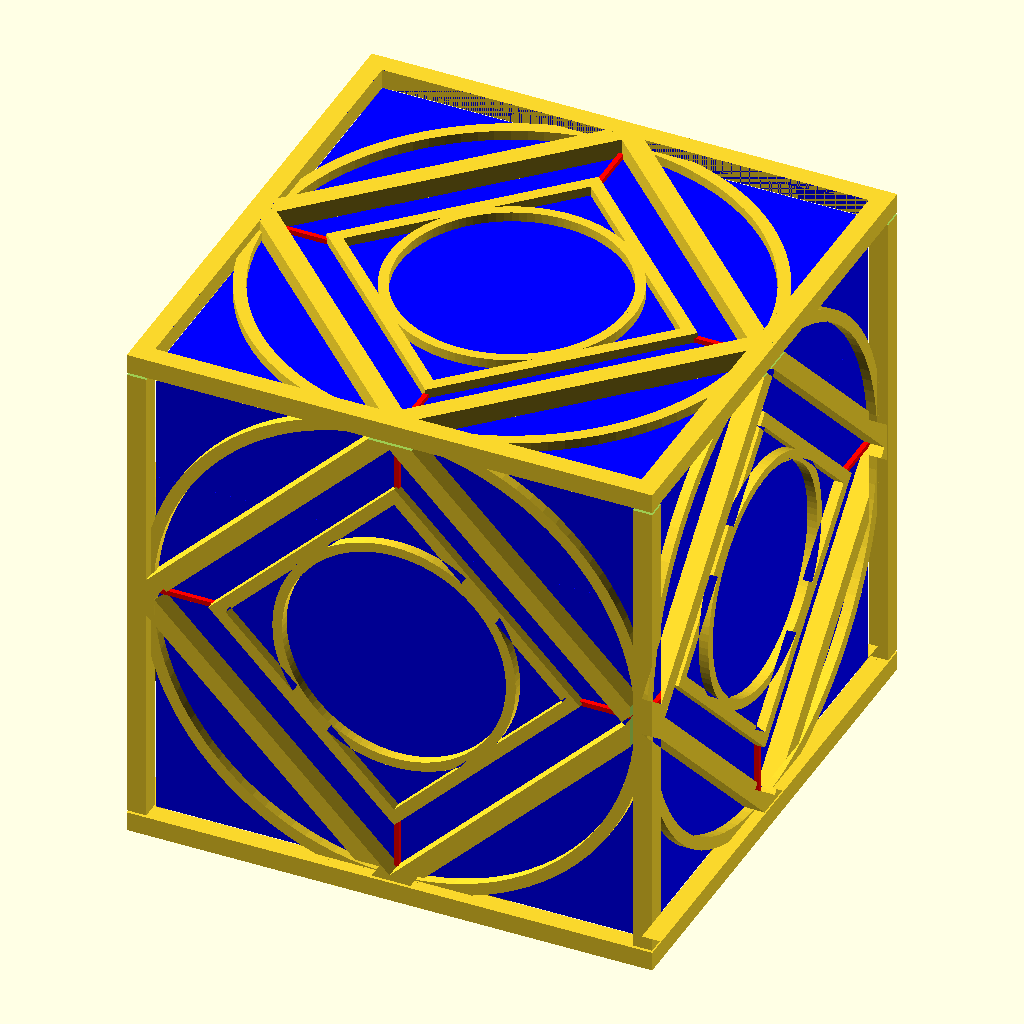
Cell 1 — every parameter at its default value.
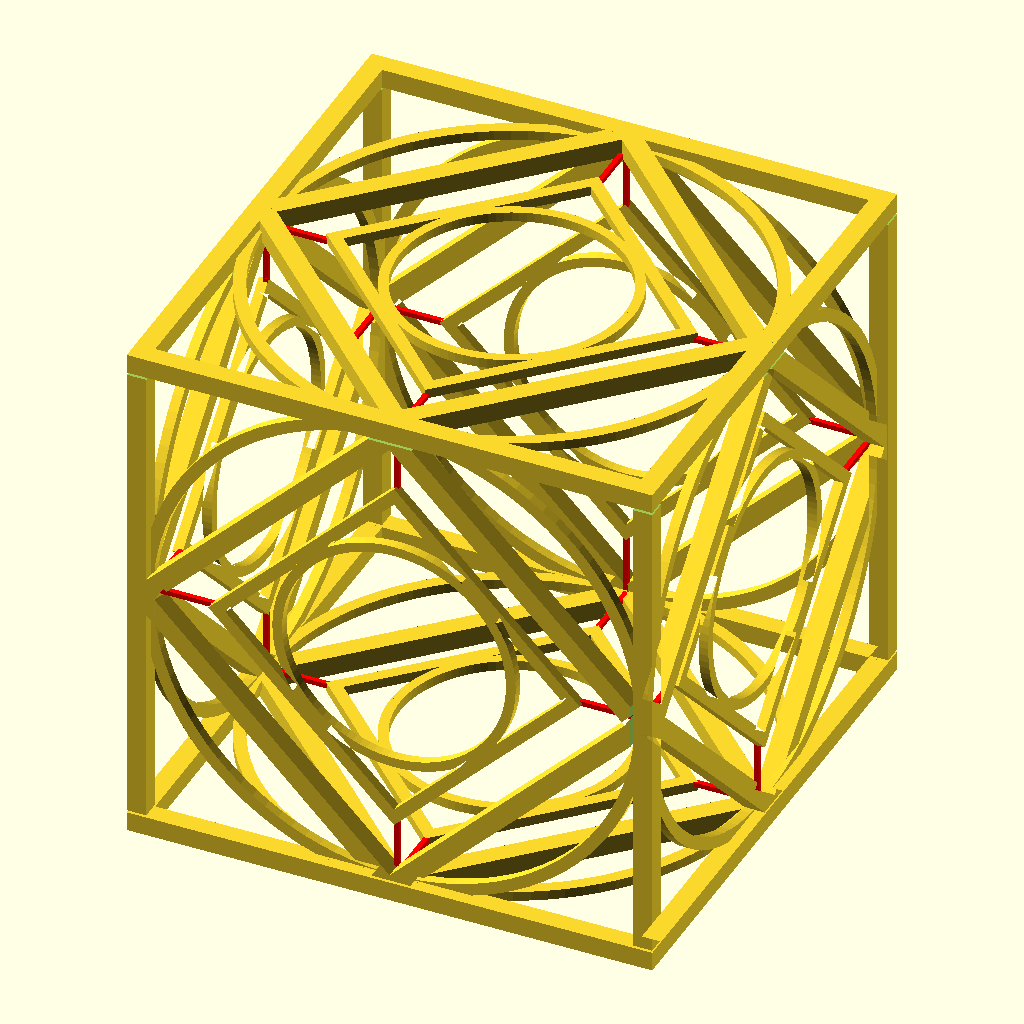
Cell 2 — preset "all_faces".
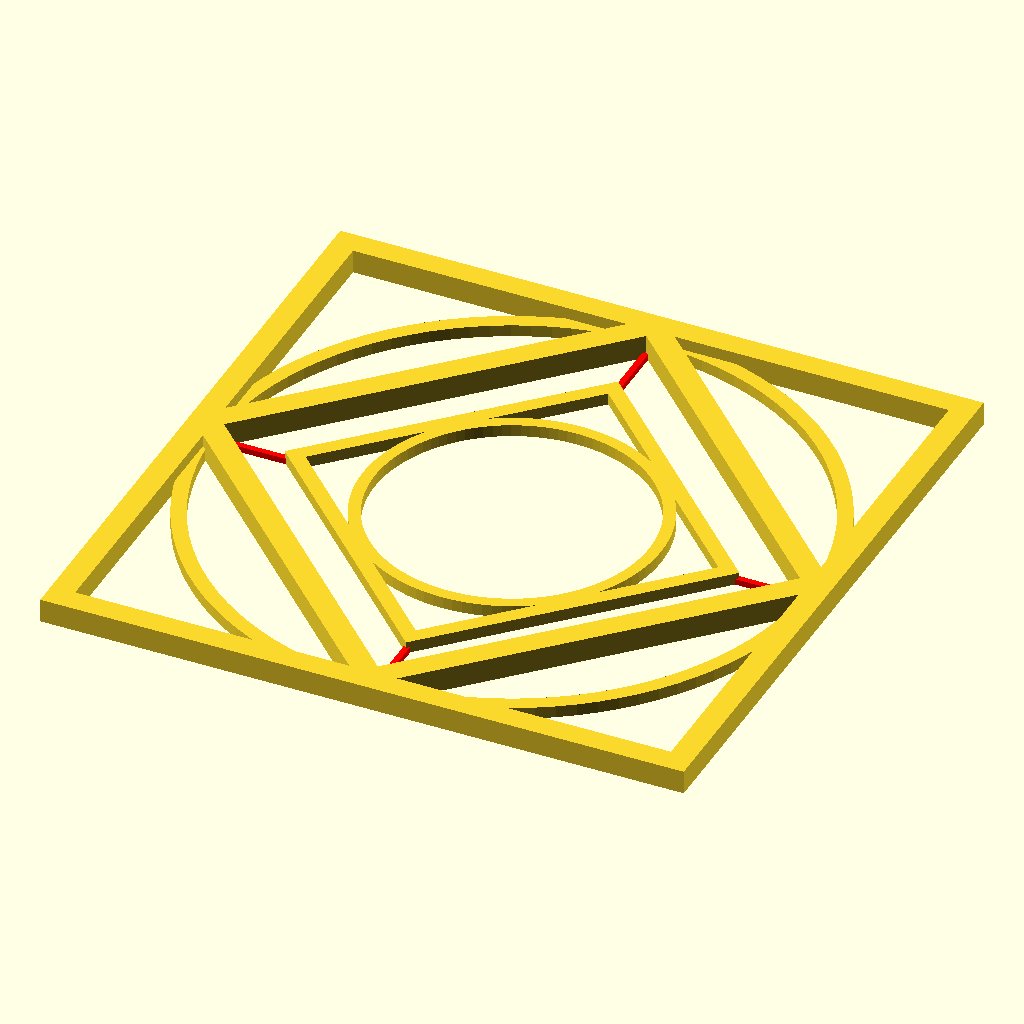
Cell 3 — preset "face".
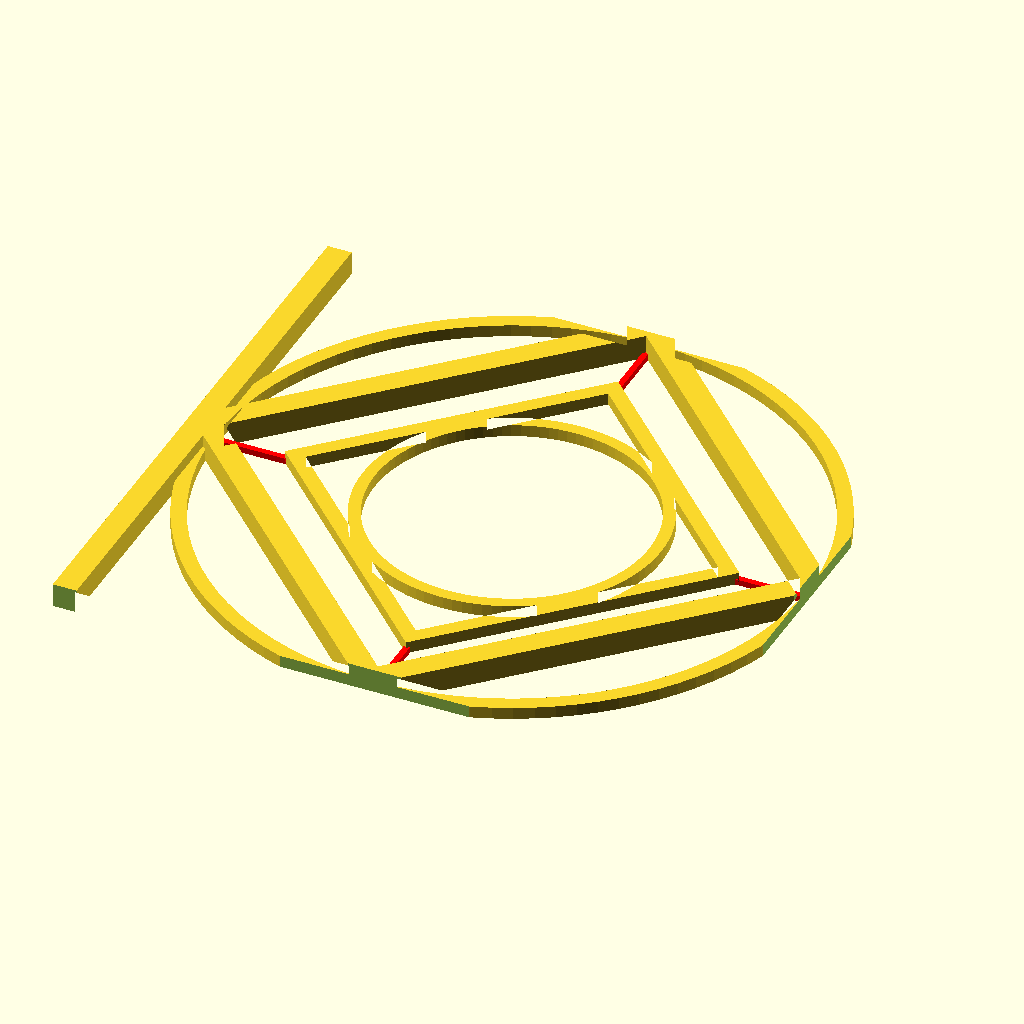
Cell 4: the "face_side" preset from the model's presets file.
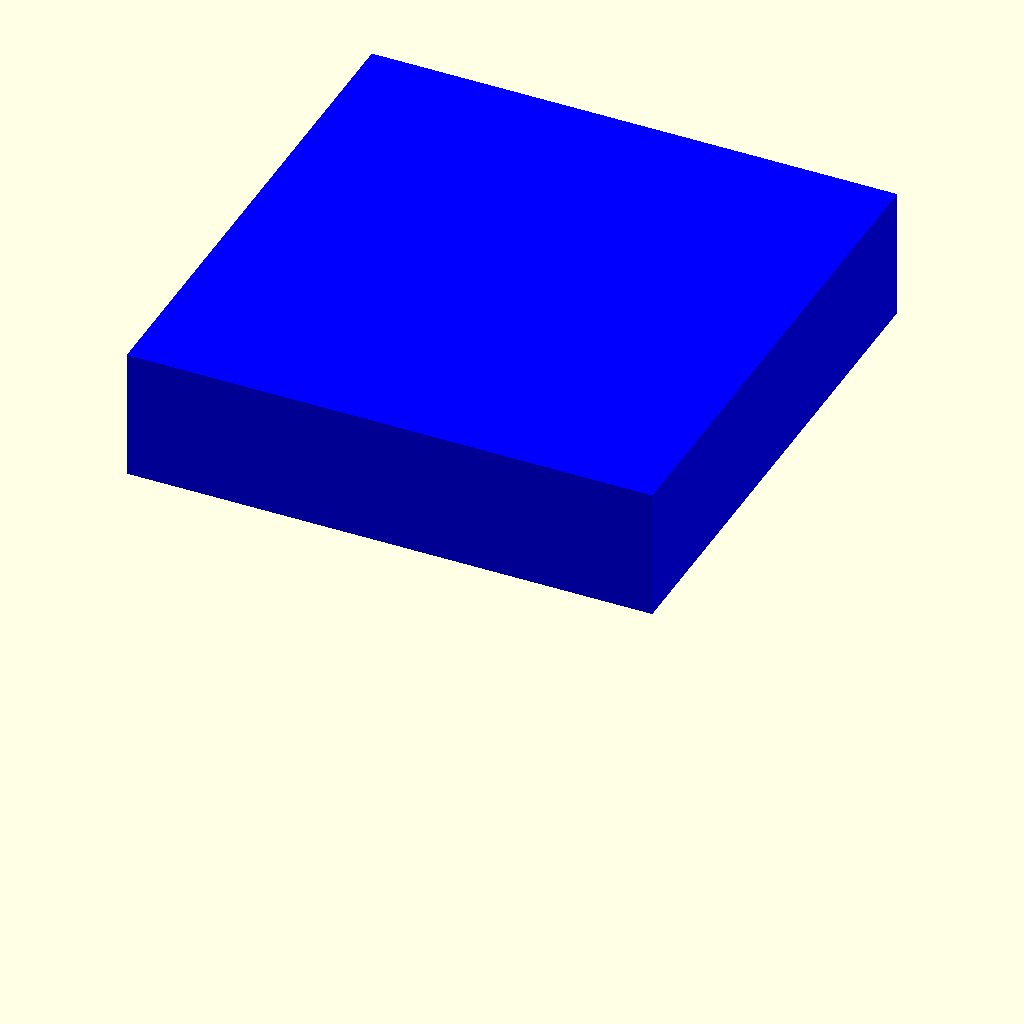
Cell 5 — preset "box_top".
The same orthographic view direction (rotation 55°, 0°, 25°; colour scheme Cornfield) for every cell, with the view re-fitted per cell, so scale and position can differ between cells.
OpenSCAD source file holocron/holocron_box.scad:
// part to generate
part = "all"; // [all, all_faces, face, face_side,  box_top, box_bottom]

// size of the model
box_thickness = 0.2; // [0.1:0.1:3]

/* [Animation] */
// rotating animation
animation_rotation = false;

/* [Hidden] */
is_animated = animation_rotation;
$vpt = is_animated?[0, 0, 0]:$vpt;
$vpr = is_animated?[60, 0, animation_rotation?(365 * $t):45]:$vpr;  // animation rotate around the object
$vpd = is_animated?500:$vpd;
$fn = 100;
epsi = 0.01;
// size of the model
thickness = 8; // [10:5:100]

if (part == "face") {
    face(thickness);
} else if (part == "face_side") {
    face_side(thickness);
} else if (part == "all_faces") {
    all_faces(thickness);
} else if (part == "box_top") {
    box_top(box_thickness);
} else if (part == "box_bottom") {
    box_bottom(box_thickness);
} else {
    all_faces(thickness);
    box_top(box_thickness);
    box_bottom(box_thickness);
}

module box_top(box_thickness) {
    color("blue")
        difference() {
            box(box_thickness);
            translate([0, 0, -25])
                cube(100 + epsi, center = true);
        }
}

module box_bottom(box_thickness) {
    color("blue")
        difference() {
            box(box_thickness);
            translate([0, 0, 75])
                cube(100 + epsi, center = true);
        }
}
module box(box_thickness) {
    difference() {
        cube(100 - 0.1, center = true);
        cube(100 - 0.1 - box_thickness * 2, center = true);
    }
}

module all_faces(thickness) {
    // top
    translate([0, 0, 50])
        face(thickness);
    // bottom
    translate([0, 0, -50])
        rotate([180, 0, 0])
            face(thickness);

    // front
    rotate([90, 0, 0])
        translate([0, 0, 50])
            face_side(thickness);
    // back
    rotate([90, 0, 180])
        translate([0, 0, 50])
            face_side(thickness);
    // right
    rotate([90, 0, 90])
        translate([0, 0, 50])
            face_side(thickness);
    // left
    rotate([90, 0, -90])
        translate([0, 0, 50])
            face_side(thickness);
}

module face_side(thickness) {
    difference() {
        face(thickness);
        translate([100, 0, 0])
            cube([100, 100 + thickness, 100] * (1 + epsi), center = true);
        translate([0, 100, 0])
            cube([100 + thickness, 100, 100] * (1 + epsi), center = true);
        translate([0, -100, 0])
            cube([100 + thickness, 100, 100] * (1 + epsi), center = true);
    }
}

module face(thickness) {
    linear_extrude(thickness / 2)
        holocronFace2D_1(thickness);
    linear_extrude(thickness / 4)
        holocronFace2D_2(thickness);
    color("red")
        linear_extrude(1)
            holocronFace2D_holder(thickness);
}

module holocronFace2D_1(thickness) {
    difference() {
        square([100 + thickness, 100 + thickness], center = true);
        square([100, 100], center = true);
    }
    hypo = (100 + thickness) / 2 * sqrt(2);
    rotate([0, 0, 45]) {
        difference() {
            square([hypo, hypo], center = true);
            square([hypo - thickness, hypo - thickness], center = true);
        }
    }
}

module holocronFace2D_2(thickness) {
    difference() {
        circle(d = 100 + thickness / 2);
        circle(d = 100 - 1);
    }
    hypo = (100 + thickness) / 2 * sqrt(2);
    rotate([0, 0, 45]) {
        difference() {
            square([50 + thickness / 2, 50 + thickness / 2], center = true);
            square([50 - 1, 50 - 1], center = true);
        }
    }
    difference() {
        circle(d = 50);
        circle(d = 50 - thickness / 2);
    }
}

module holocronFace2D_holder(thickness) {
    difference() {
        union() {
            square([1, 100], center = true);
            square([100, 1], center = true);
        }
        rotate([0, 0, 45])
            square([50 + thickness / 2, 50 + thickness / 2], center = true);
    }
}
Parameter table extracted from the source (name, type, default, range or options):
part: string, default "all", options "all", "all_faces", "face", "face_side", "box_top", "box_bottom"
box_thickness: number, default 0.2, range 0.1 to 3, step 0.1
animation_rotation: bool, default false
